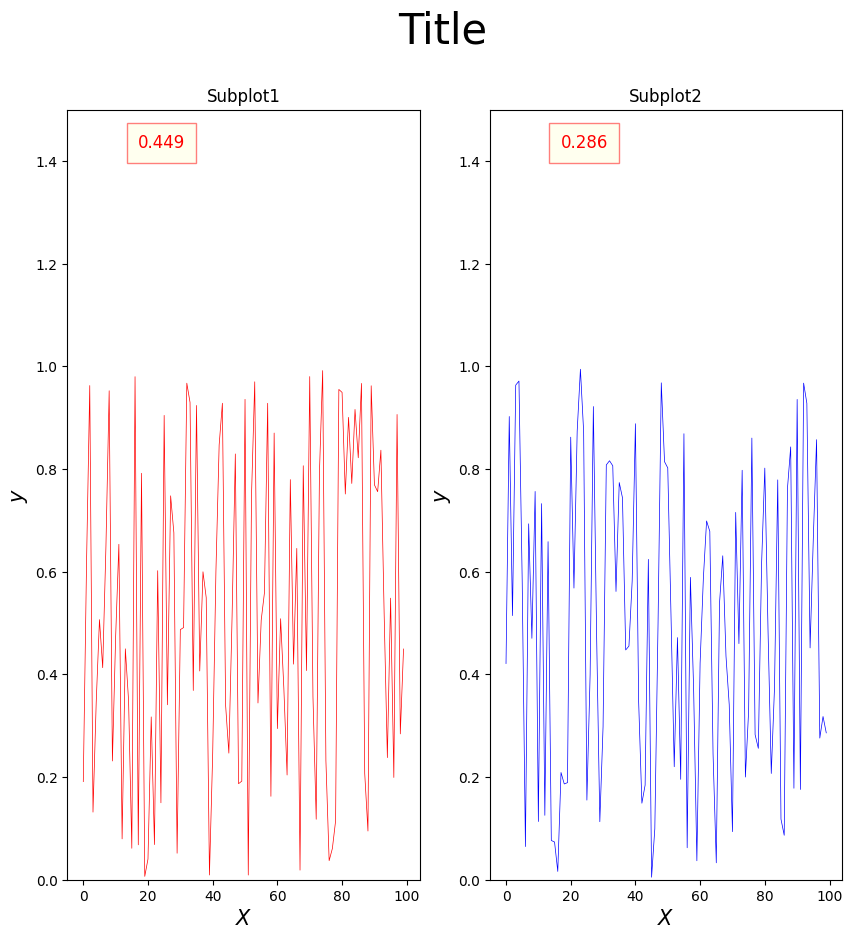

Here is the Python script that generated this plot:
import numpy as np
import pandas as pd
import matplotlib.pyplot as plt

ax = []   # 用于保存图1数据
ay = []
bx = []   # 用于保存图2数据
by = []

"""  
  matplotlib配置文件也即.rc文件, 其为输出图形的几乎所有属性指定了默认值,
如果不喜欢其提供的默认属性, 则可使用参数字典 rcParams 访问并修改已经加载的配置项!
  
  我们有时候需要实时交互功能, 这项工具需要记住以下几个常用的函数
      - 开启交互模式 - plt.ion()  
      - 清除图片缓存 - plt.clf()
      - 关闭交互模式 - plt.ioff()
      - 设置暂停时间 - plt.pause()
      - 绘制并且显示 - plt.show() 
"""

plt.ion()    
plt.rcParams["figure.figsize"] = (10, 10)
plt.rcParams["font.sans-serif"]=["Microsoft YaHei"]
plt.rcParams["axes.unicode_minus"] = False
plt.rcParams["lines.linewidth"] = 0.5  



# 设置随机数实时显示区域的文字参数
RT_XLOC = 0.20
RT_YLOC = 0.95
FONT_DICT  = dict(fontsize = 12, color = "r", family="Microsoft YaHei")
BGBOX = {
    "facecolor": "#FFFFE0", # 填充色
    'edgecolor':'r',        # 外框色
    'alpha': 0.5,           # 框透明度
    'pad': 8,               # 本文与框周围距离 
}
# 关于文字区域背景色设置的方法参考了这篇文章: https://zhuanlan.zhihu.com/p/205110001
# 关于下文随机数采样设置的方法参考了这篇文章: https://blog.csdn.net/ddjhpxs/article/details/107766742



# 通过的循环生成一百组案例并实时绘制
for i in range(100):
    plt.clf()    
    plt.suptitle("Title", fontsize=30)
	
    # 下面的代码使用了plt.subplot(rows, cols, idx)分别的创建了两张子图
    # 共有子图张数: rows × cols, 其中idx = 1, 2, 3, ... , row × cols
    # 代表子图编号, 函数会返回 "AxesSubplot" 子图对象, 
    # 可直接通过子图对象进行操作,


    # subplot-1
    g1 = np.random.random()
    ax.append(i)        
    ay.append(g1)       
    agraphic = plt.subplot(1, 2, 1)
    agraphic.set_title("Subplot1")
    agraphic.text(RT_XLOC, RT_YLOC, "{:.3f}".format(g1)
        , transform = plt.gca().transAxes
        , fontdict = FONT_DICT
        , bbox = BGBOX
    )
    agraphic.set_ylim(0, 1.5)
    agraphic.set_xlabel(r"$X$", fontsize = 15) 
    agraphic.set_ylabel(r"$y$", fontsize = 15)    
    agraphic.plot(ax,ay,"r-")

    # subplot-2
    g2 = np.random.random()
    bx.append(i)
    by.append(g2)
    bgraphic = plt.subplot(1, 2, 2)
    bgraphic.set_title("Subplot2")
    bgraphic.text(RT_XLOC, RT_YLOC, "{:.3f}".format(g2)
        , transform = plt.gca().transAxes
        , fontdict = FONT_DICT
        , bbox = BGBOX
    )
    bgraphic.set_ylim(0, 1.5)
    bgraphic.set_xlabel(r"$X$", fontsize = 15)
    bgraphic.set_ylabel(r"$y$", fontsize = 15)    
    bgraphic.plot(bx,by,"b-")

    ## 上面的g1与g2用于生成随机数, 但是生成随机数的函数其实很多, 根据自己的需要可以对其进行改造,
    ## 我们希望把这个数字显示到子图上面, 使用text函数, 并且设置参数transform, 
    ## 随后前面两个参数将会变成相对坐标, 否则将会使用坐标系的绝对坐标,
    plt.pause(0.01)

plt.ioff()      
plt.show()      

# 由于程序需要启动系统调用time.sleep(interval) 暂停 interval (s)
# 所以这个程序其实运行起来是比较缓慢的, 想要提前终止可在终端按下 CTRL+C 或 CTRL+Z, 不同系统略有差别